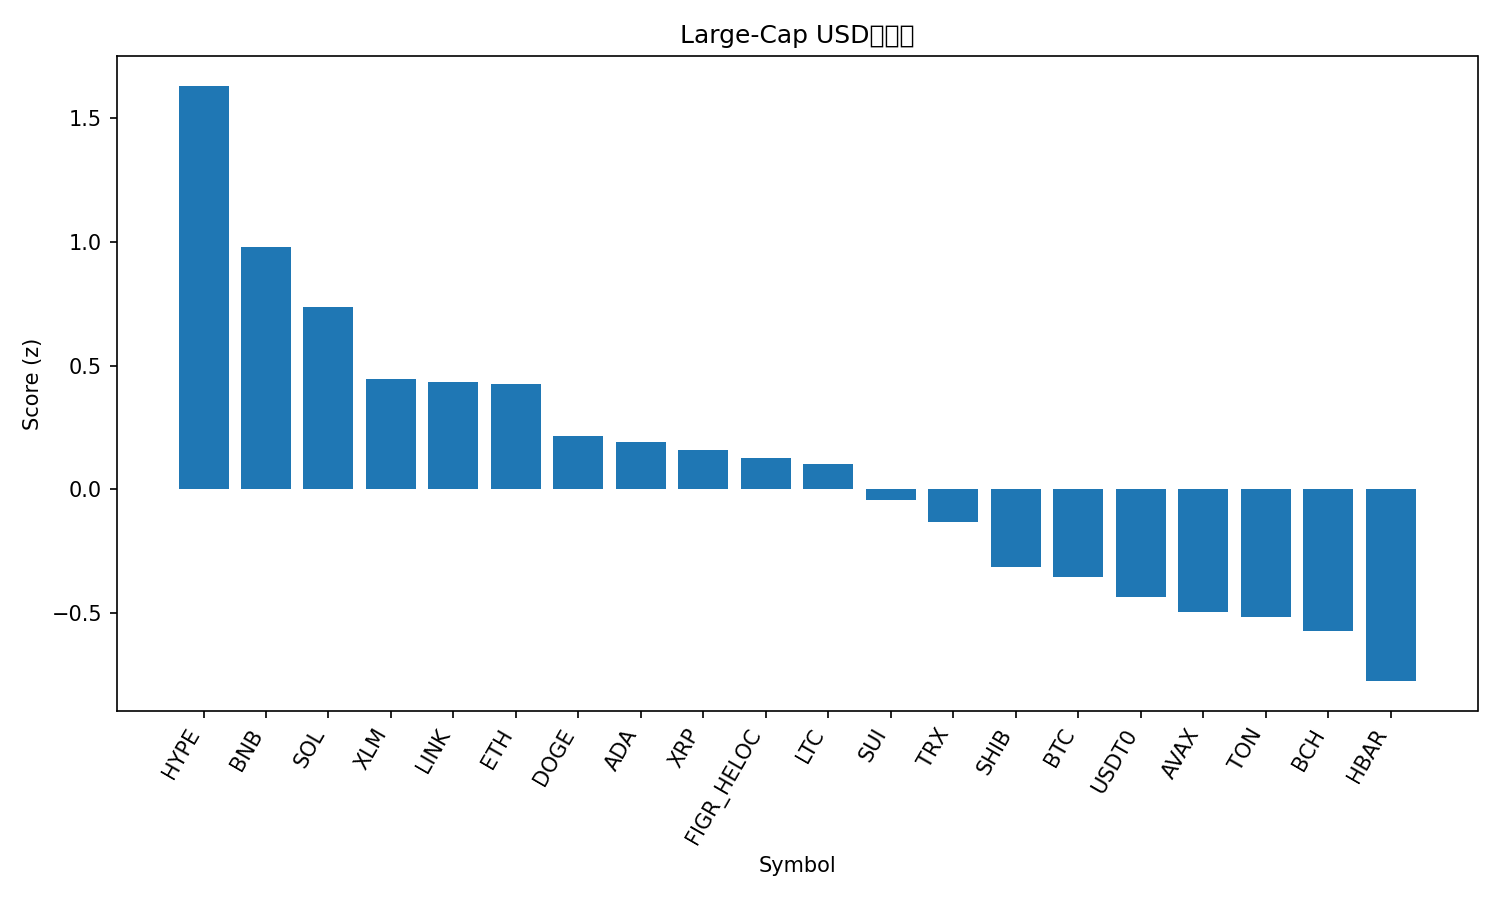

The file beside this chart, header and first rows:
rank, name, symbol, price, pct_1h, pct_24h, pct_7d, pct_1h_vs_btc, pct_24h_vs_btc, pct_7d_vs_btc, market_cap_rank, market_cap, volume_usd, score
1, Hyperliquid, HYPE, 43.98, 1.199, 7.139, -21.02, 1.173, 6.648, -15.53, 19, 11901508344, 754087977, 1.632
2, BNB, BNB, 972.9, 0.5801, 3.917, -2.356, 0.5543, 3.426, 3.138, 5, 135367621500, 1637699911, 0.9792
3, Solana, SOL, 201.8, 0.4418, 5.46, -14.98, 0.4161, 4.97, -9.48, 6, 109565648485, 8417404069, 0.7367
4, Stellar, XLM, 0.3617, 0.1237, 4.382, -6.987, 0.09793, 3.891, -1.492, 20, 11533955398, 189022522, 0.445
5, Chainlink, LINK, 21.04, 0.05472, 5.035, -9.195, 0.02896, 4.544, -3.7, 14, 14268573810, 639172268, 0.4342
6, Ethereum, ETH, 4011, 0.4228, 3.087, -10.23, 0.397, 2.596, -4.739, 2, 484084801758, 32147412696, 0.424
7, Dogecoin, DOGE, 0.2303, 0.2373, 3.657, -12.77, 0.2115, 3.167, -7.277, 9, 34796480836, 2343976405, 0.2161
8, Cardano, ADA, 0.7846, 0.2837, 3.15, -11.75, 0.2579, 2.66, -6.257, 11, 28673104856, 1218759004, 0.1913
9, XRP, XRP, 2.79, 0.09902, 2.997, -6.607, 0.07326, 2.506, -1.112, 4, 166659706480, 5545081261, 0.1585
10, Figure Heloc, FIGR_HELOC, 1.025, 0.0, 1.822, 2.767, -0.02576, 1.331, 8.262, 17, 12997816843, 45418644, 0.1252
11, Litecoin, LTC, 104.2, 0.154, 2.803, -8.373, 0.1283, 2.312, -2.878, 28, 7954715248, 355674219, 0.1015
12, Sui, SUI, 3.21, -0.0793, 3.832, -11.83, -0.1051, 3.341, -6.335, 21, 11467216531, 966782121, -0.04232
13, TRON, TRX, 0.3369, 0.1202, 0.9353, -3.005, 0.09443, 0.4447, 2.49, 10, 31895094507, 611090137, -0.1336
14, Shiba Inu, SHIB, 1.181e-05, -0.1035, 2.082, -8.428, -0.1293, 1.591, -2.933, 31, 6954972152, 143989816, -0.3138
15, Bitcoin, BTC, 109362, 0.02576, 0.4906, -5.495, 0.0, 0.0, 0.0, 1, 2179236928260, 41081799944, -0.3537
16, USDT0, USDT0, 0.9999, -0.07801, -0.04473, -0.01822, -0.1038, -0.5354, 5.477, 30, 7123993283, 574280694, -0.4362
17, Avalanche, AVAX, 28.39, -0.2073, 2.909, -15.73, -0.2331, 2.418, -10.24, 18, 11985097078, 1328302821, -0.4985
18, Toncoin, TON, 2.71, -0.2228, 2.328, -12.29, -0.2486, 1.838, -6.796, 32, 6897034389, 95936938, -0.5185
19, Bitcoin Cash, BCH, 545, -0.1105, 1.012, -9.324, -0.1362, 0.5214, -3.829, 22, 10861737869, 173599428, -0.5733
20, Hedera, HBAR, 0.2134, -0.7812, 3.725, -11.61, -0.8069, 3.235, -6.111, 25, 9031821075, 175405791, -0.7767
21, Cronos, CRO, 0.1859, -0.4999, -1.562, -19.51, -0.5257, -2.053, -14.02, 34, 6476743803, 46894424, -1.857
